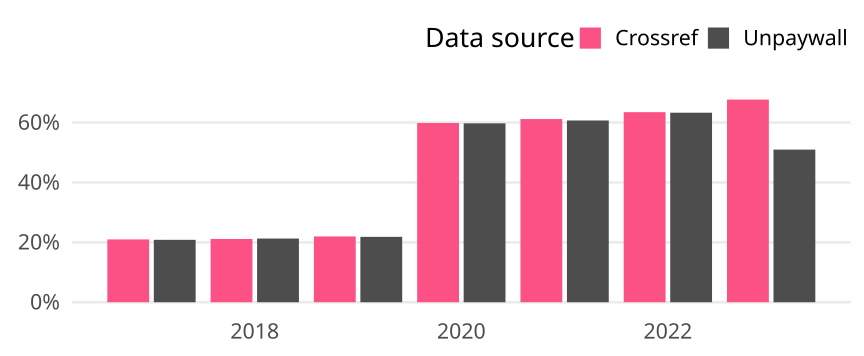

The data file committed next to this chart (first rows):
cr_year, cat, article_total, name, oa_articles, oa_share
2017, Global, 734, Crossref, 154, 0.2098
2017, Global, 734, Unpaywall, 153, 0.2084
2018, Global, 724, Crossref, 153, 0.2113
2018, Global, 724, Unpaywall, 154, 0.2127
2019, Global, 719, Crossref, 158, 0.2197
2019, Global, 719, Unpaywall, 157, 0.2184
2020, Global, 862, Crossref, 516, 0.5986
2020, Global, 862, Unpaywall, 515, 0.5974
2021, Global, 832, Crossref, 509, 0.6118
2021, Global, 832, Unpaywall, 505, 0.607
2022, Global, 564, Crossref, 358, 0.6348
2022, Global, 564, Unpaywall, 357, 0.633
2023, Global, 461, Crossref, 312, 0.6768
2023, Global, 461, Unpaywall, 235, 0.5098
